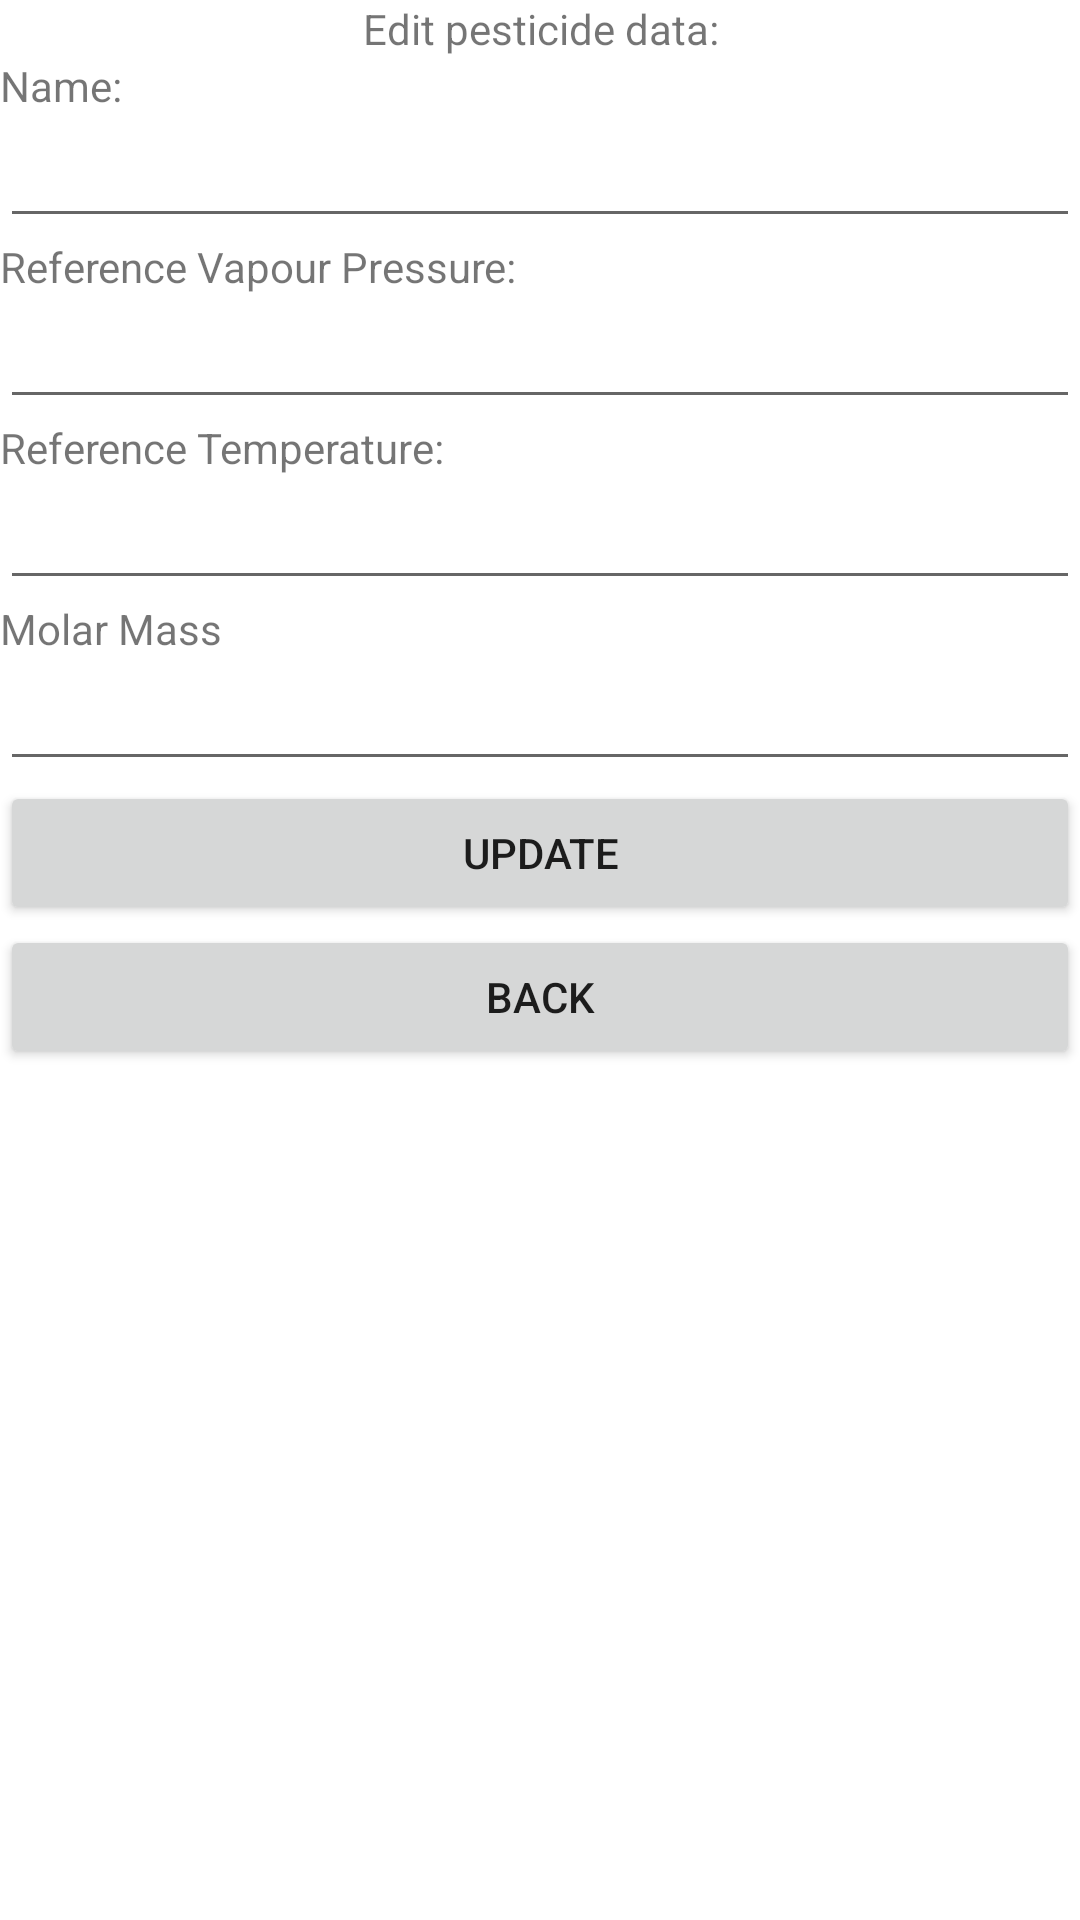

Layout XML and referenced resources for this Android screen:
<!-- AndroidManifest.xml: application theme Theme.LeafAdmin -->
<!-- res/layout/activity_edit_pesticide.xml -->
<?xml version="1.0" encoding="utf-8"?>
<androidx.constraintlayout.widget.ConstraintLayout xmlns:android="http://schemas.android.com/apk/res/android"
    xmlns:app="http://schemas.android.com/apk/res-auto"
    xmlns:tools="http://schemas.android.com/tools"
    android:layout_width="match_parent"
    android:layout_height="match_parent"
    tools:context=".EditPesticide">

    <ScrollView
        android:layout_width="match_parent"
        android:layout_height="match_parent">
        <LinearLayout
            android:layout_width="match_parent"
            android:layout_height="wrap_content"
            android:orientation="vertical">

            <TextView
                android:id="@+id/title"
                android:layout_width="match_parent"
                android:layout_height="wrap_content"
                android:text="@string/edit_pesticide_data"
                android:gravity="center"
                app:layout_constraintTop_toTopOf="parent" />


            <TextView
                android:id="@+id/nameLabel"
                android:layout_width="match_parent"
                android:layout_height="wrap_content"
                android:text="@string/name"
                app:layout_constraintTop_toBottomOf="@+id/title"/>

            <EditText
                android:id="@+id/enterNewName"
                android:layout_width="match_parent"
                android:layout_height="wrap_content"
                android:text=""
                app:layout_constraintTop_toBottomOf="@+id/nameLabel"
                android:autofillHints=""
                android:inputType="text"
                tools:ignore="LabelFor" />

            <TextView
                android:id="@+id/rvpLabel"
                android:layout_width="match_parent"
                android:layout_height="wrap_content"
                android:text="@string/reference_vapour_pressure"
                app:layout_constraintTop_toBottomOf="@+id/enterNewName"/>

            <EditText
                android:id="@+id/enterNewRVP"
                android:layout_width="match_parent"
                android:layout_height="wrap_content"
                android:text=""
                app:layout_constraintTop_toBottomOf="@+id/rvpLabel"
                android:autofillHints=""
                android:inputType="numberDecimal"
                tools:ignore="LabelFor" />

            <TextView
                android:id="@+id/rtLabel"
                android:layout_width="match_parent"
                android:layout_height="wrap_content"
                android:text="@string/reference_temperature"
                app:layout_constraintTop_toBottomOf="@+id/enterNewRVP"/>

            <EditText
                android:id="@+id/enterNewRT"
                android:layout_width="match_parent"
                android:layout_height="wrap_content"
                android:text=""
                app:layout_constraintTop_toBottomOf="@+id/rtLabel"
                android:autofillHints=""
                android:inputType="numberDecimal"
                tools:ignore="LabelFor" />

            <TextView
                android:id="@+id/mmLabel"
                android:layout_width="match_parent"
                android:layout_height="wrap_content"
                android:text="@string/molar_mass"
                app:layout_constraintTop_toBottomOf="@+id/enterNewRVP"/>

            <EditText
                android:id="@+id/enterNewMM"
                android:layout_width="match_parent"
                android:layout_height="wrap_content"
                android:text=""
                app:layout_constraintTop_toBottomOf="@+id/mmLabel"
                android:autofillHints=""
                android:inputType="numberDecimal"
                tools:ignore="LabelFor" />

            <Button
                android:id="@+id/updateButton"
                android:layout_width="match_parent"
                android:layout_height="wrap_content"
                android:text="@string/update"
                app:layout_constraintTop_toBottomOf="@+id/enterNewMM"/>

            <Button
                android:id="@+id/backButton"
                android:layout_width="match_parent"
                android:layout_height="wrap_content"
                android:text="@string/back"
                app:layout_constraintTop_toBottomOf="@+id/updateButton"/>

        </LinearLayout>
    </ScrollView>

</androidx.constraintlayout.widget.ConstraintLayout>
<!-- resources referenced by this layout -->
<resources>
  <string name="back">Back</string>
  <string name="edit_pesticide_data">Edit pesticide data:</string>
  <string name="molar_mass">Molar Mass</string>
  <string name="name">Name:</string>
  <string name="reference_temperature">Reference Temperature:</string>
  <string name="reference_vapour_pressure">Reference Vapour Pressure:</string>
  <string name="update">Update</string>
  <style name="Theme.LeafAdmin" parent="Theme.MaterialComponents.DayNight.DarkActionBar">
          
          <item name="colorPrimary">@color/purple_500</item>
          <item name="colorPrimaryVariant">@color/purple_700</item>
          <item name="colorOnPrimary">@color/white</item>
          
          <item name="colorSecondary">@color/teal_200</item>
          <item name="colorSecondaryVariant">@color/teal_700</item>
          <item name="colorOnSecondary">@color/black</item>
          
          <item name="android:statusBarColor" tools:targetApi="l">?attr/colorPrimaryVariant</item>
          
      </style>
  <!-- not gathered from this repository: default colours our renderer supplied (Android Studio template values) -->
  <color name="purple_500">#FF6200EE</color>
  <color name="purple_700">#FF3700B3</color>
  <color name="teal_200">#FF03DAC5</color>
  <color name="teal_700">#FF018786</color>
  <color name="black">#FF000000</color>
  <color name="white">#FFFFFFFF</color>
</resources>
